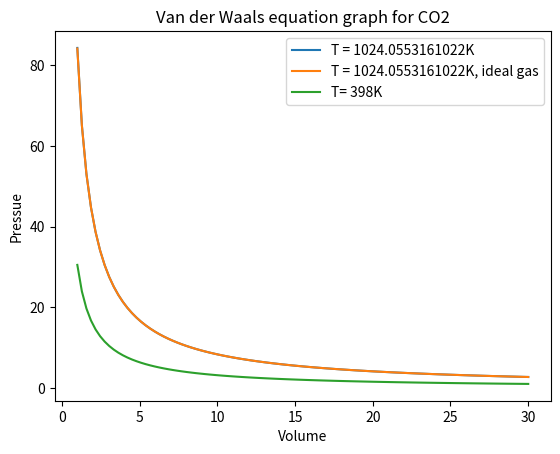

Recreate this plot in Python.
import matplotlib.pyplot as plt
import numpy as np
# constants for CO2
a = 3.59
b = 0.0427
R = 0.0821

T = a/(R*b)
T_dash = 398
V = np.linspace(1, 30, 100)
print(T)
P1 = R*T/(V-b) - a/V**2
P2 = (R*T)/V
P3 = R*T_dash/(V-b) - a/V**2
plt.figure()
plt.plot(V, P1, label=f"T = {T}K")
plt.plot(V, P2, label= f"T = {T}K, ideal gas")
plt.plot(V, P3, label = f"T= {T_dash}K")
plt.xlabel("Volume")
plt.ylabel("Pressue")
plt.title("Van der Waals equation graph for CO2")
plt.legend()
plt.show()